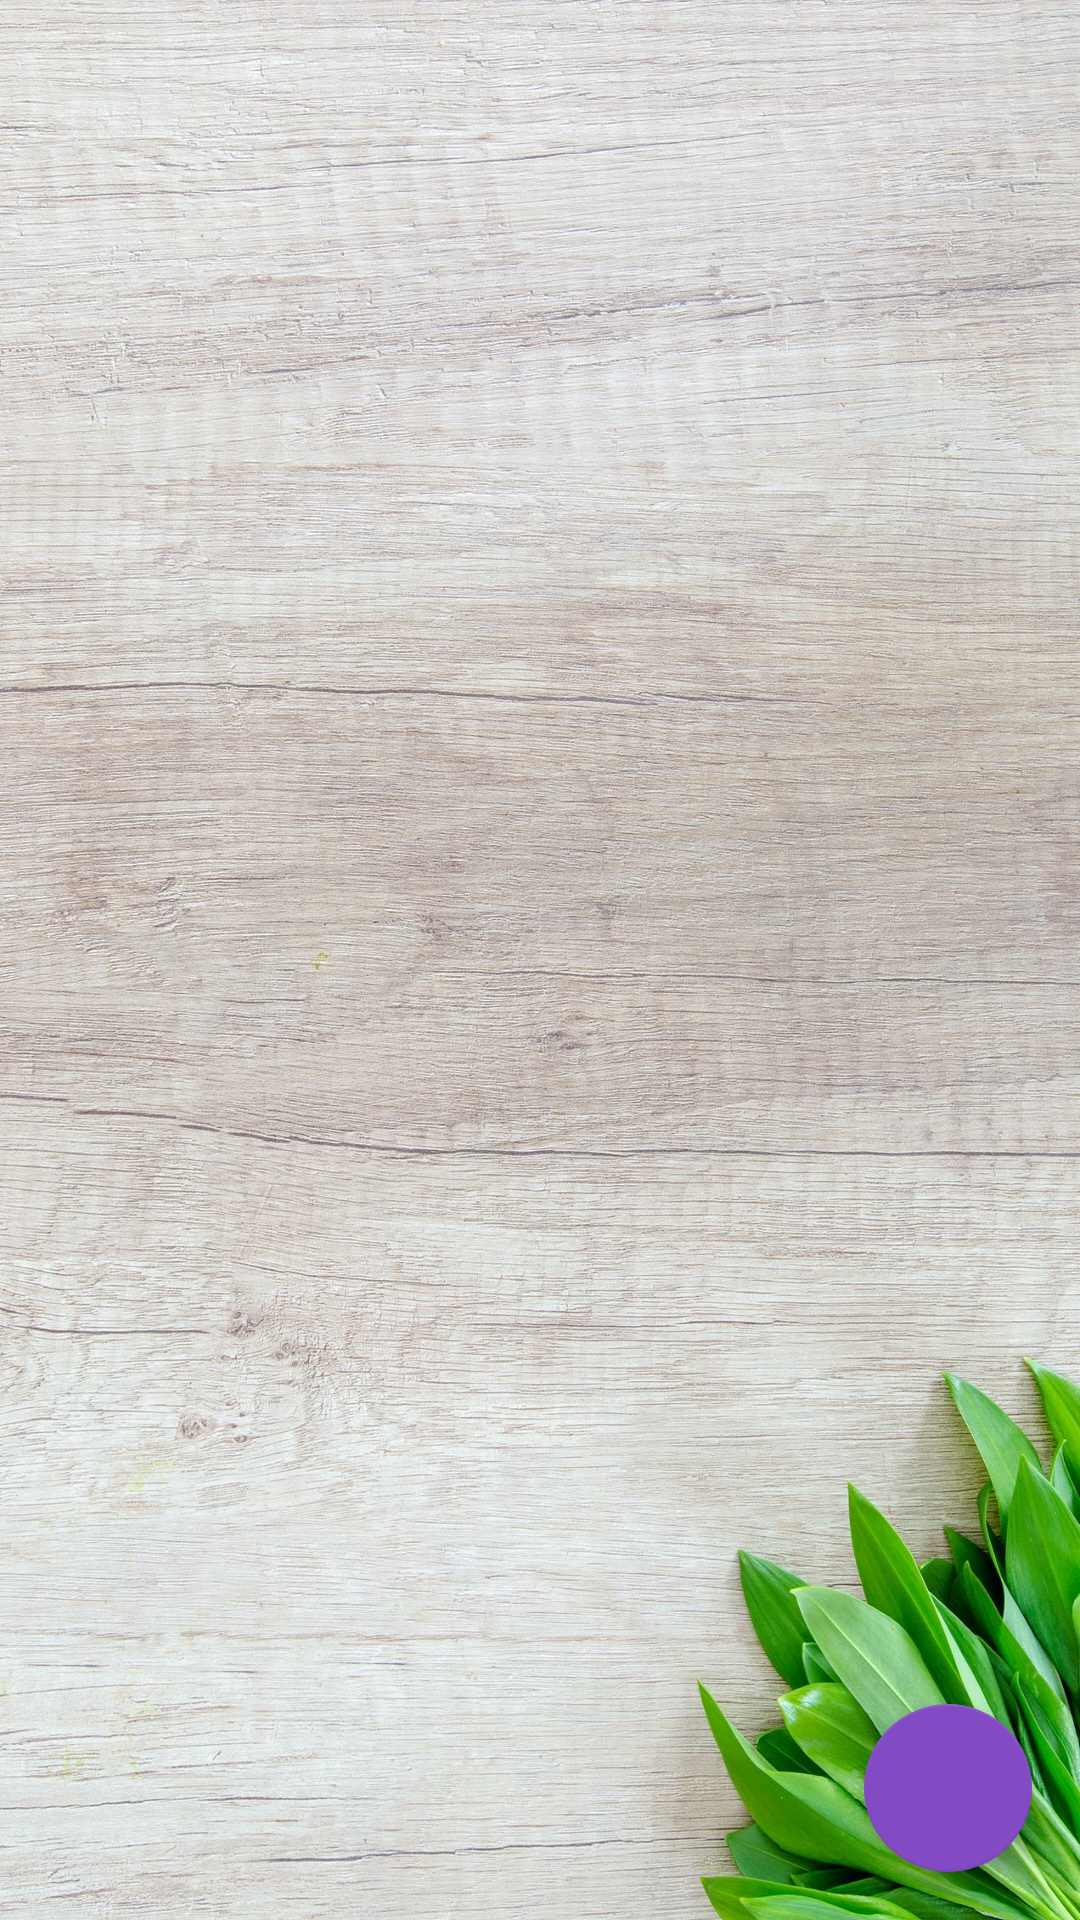

The Android layout XML behind this screen, and the referenced resources:
<!-- AndroidManifest.xml: application theme Theme.FoodManager -->
<!-- res/layout/fragment_my_products.xml -->
<?xml version="1.0" encoding="utf-8"?>
<RelativeLayout xmlns:android="http://schemas.android.com/apk/res/android"
    xmlns:tools="http://schemas.android.com/tools"
    android:layout_width="match_parent"
    android:layout_height="match_parent"
    tools:context=".app.presentation.ui.fragments.MyProductsFragment">

    <androidx.recyclerview.widget.RecyclerView
        android:id="@+id/my_products_rv"
        android:layout_width="match_parent"
        android:layout_height="match_parent" />

    <com.google.android.material.floatingactionbutton.FloatingActionButton
        android:id="@+id/fab_add_product"
        android:layout_width="wrap_content"
        android:layout_height="wrap_content"
        android:src="@drawable/ic_add"
        android:layout_alignParentBottom="true"
        android:layout_alignParentEnd="true"
        android:layout_margin="16dp"/>

</RelativeLayout>
<!-- resources referenced by this layout -->
<resources>
  <style name="Theme.FoodManager" parent="Theme.MaterialComponents.DayNight.NoActionBar">
          
          <item name="colorPrimary">@color/green</item>
          <item name="colorPrimaryVariant">@color/green_dark</item>
          <item name="colorOnPrimary">@color/black</item>
          <item name="android:textColorPrimary">@color/black</item>
          
          <item name="colorSecondary">@color/purple</item>
          <item name="colorSecondaryVariant">@color/purple_dark</item>
          <item name="colorOnSecondary">@color/white</item>
          <item name="android:textColorSecondary">@color/white</item>
          
          <item name="android:statusBarColor" tools:targetApi="l">?attr/colorPrimaryVariant</item>
          
          <item name="android:windowBackground">@drawable/background_main</item>
          <item name="textAppearanceHeadline6">@style/TextAppearance.App.Headline6</item>
          <item name="textAppearanceSubtitle1">@style/TextAppearance.App.Subtitle1</item>
      </style>
  <color name="green">#8BC34A</color>
  <color name="green_dark">#5a9216</color>
  <color name="black">#FF000000</color>
  <color name="purple">#824ac3</color>
  <color name="purple_dark">#501c92</color>
  <color name="white">#FFFFFFFF</color>
  <!-- drawable background_main: jpg bitmap (drawable, 770591 bytes) -->
  <style name="TextAppearance.App.Headline6" parent="TextAppearance.MaterialComponents.Headline6">
          <item name="fontFamily">@font/rock_n_roll_one_regular</item>
          <item name="android:fontFamily">@font/rock_n_roll_one_regular</item>
      </style>
  <style name="TextAppearance.App.Subtitle1" parent="TextAppearance.MaterialComponents.Subtitle1">
          <item name="fontFamily">@font/roboto_regular</item>
          <item name="android:fontFamily">@font/roboto_regular</item>
      </style>
</resources>
